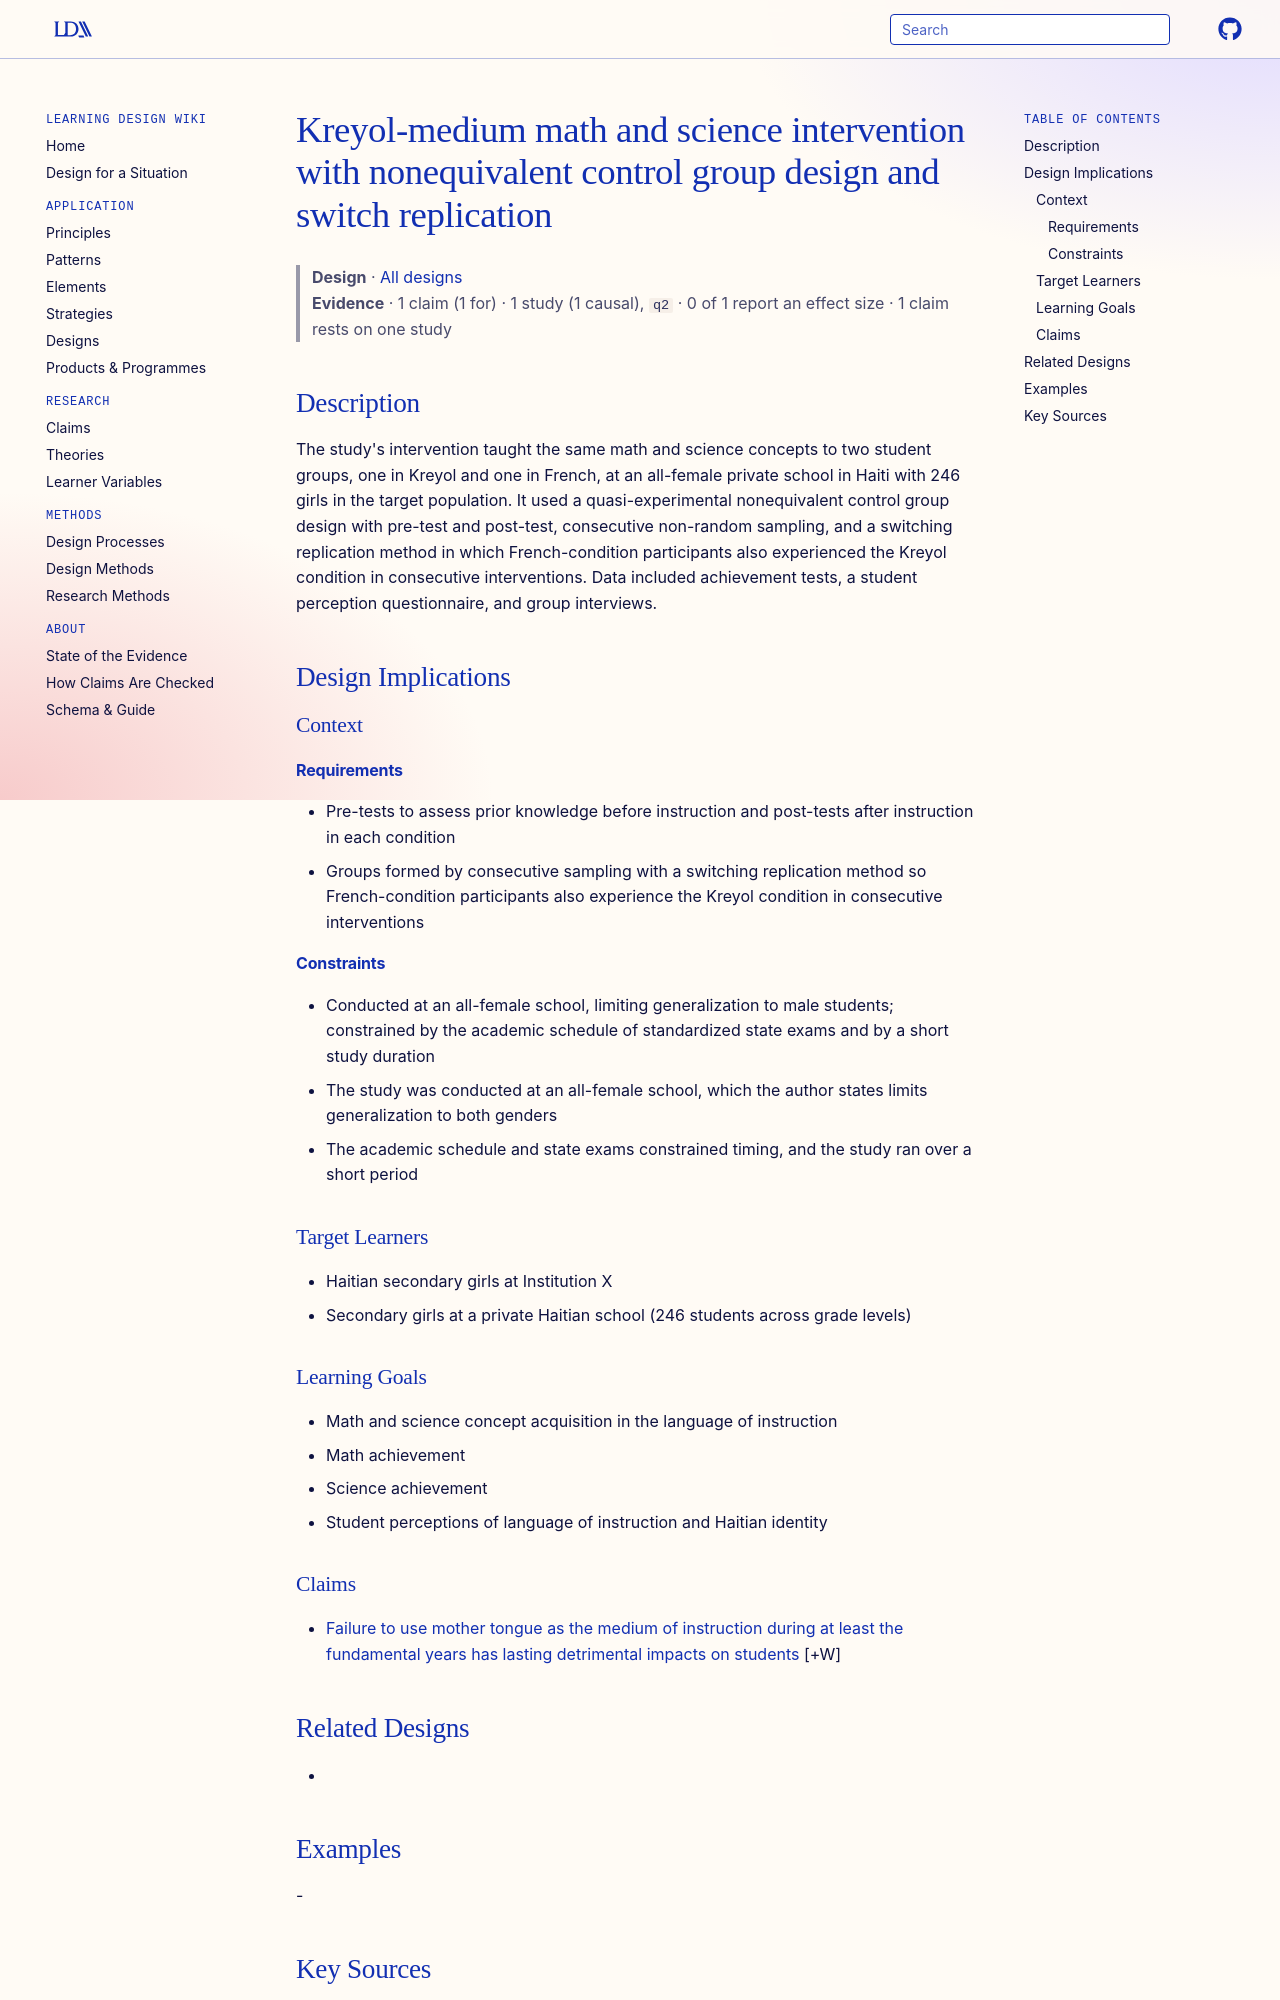

repository: Learning-Design-Alliance/learning-wiki · page: designs/kreyol-intervention-nonequivalent-switch-replication/index.html · generator: mkdocs

---
type: design
id: kreyol-intervention-nonequivalent-switch-replication
aliases: [kreyol-medium-math-science-intervention]
title: Kreyol-medium math and science intervention with nonequivalent control group design and switch replication
description: "The study's intervention taught the same math and science concepts to two student groups, one in Kreyol and one in French, at an all-female private school in Haiti with 246 girls in the target population."
status: review
generated:
  by: "process:settle-candidates"
  at: 2026-11-02
sources:
  - id: behrmann-2018
    resource: "https://www.istes.org"
    title: "Behrmann, T. (2018). Evaluating the effects of mother tongue on math and science instruction. I. Sahin & T. Shelley (Eds.). Monument, CO, USA: ISTES Organization. https://www.istes.org"
    author: Behrmann, T
---

# Kreyol-medium math and science intervention with nonequivalent control group design and switch replication

> **Design** · [All designs](index.md)
> **Evidence** · 1 claim (1 for) · 1 study (1 causal), `q2` · 0 of 1 report an effect size · 1 claim rests on one study

## Description
The study's intervention taught the same math and science concepts to two student groups, one in Kreyol and one in French, at an all-female private school in Haiti with 246 girls in the target population. It used a quasi-experimental nonequivalent control group design with pre-test and post-test, consecutive non-random sampling, and a switching replication method in which French-condition participants also experienced the Kreyol condition in consecutive interventions. Data included achievement tests, a student perception questionnaire, and group interviews.

## Design Implications

### Context
#### Requirements
- Pre-tests to assess prior knowledge before instruction and post-tests after instruction in each condition
- Groups formed by consecutive sampling with a switching replication method so French-condition participants also experience the Kreyol condition in consecutive interventions
#### Constraints
- Conducted at an all-female school, limiting generalization to male students; constrained by the academic schedule of standardized state exams and by a short study duration
- The study was conducted at an all-female school, which the author states limits generalization to both genders
- The academic schedule and state exams constrained timing, and the study ran over a short period

### Target Learners
- Haitian secondary girls at Institution X
- Secondary girls at a private Haitian school (246 students across grade levels)

### Learning Goals
- Math and science concept acquisition in the language of instruction
- Math achievement
- Science achievement
- Student perceptions of language of instruction and Haitian identity

### Claims

- [Failure to use mother tongue as the medium of instruction during at least the fundamental years has lasting detrimental impacts on students](../claims/mother-tongue-fundamental-years-detrimental-impact.md) [+W]

## Related Designs
- 

## Examples
-

## Key Sources
- Behrmann, T. (2018). Evaluating the effects of mother tongue on math and science instruction. I. Sahin & T. Shelley (Eds.). Monument, CO, USA: ISTES Organization. https://www.istes.org
- Behrmann, T. (2018). Evaluating the effects of mother tongue on math and science instruction. Monument, CO, USA: ISTES Organization. https://www.istes.org

<!-- merged 2026-11-02 from designs/kreyol-medium-math-science-intervention ("Kreyol-medium math and science intervention with a nonequivalent control group pre-test/post-test design and switching replication"), a duplicate of this page: its body as it stood. Its bullets this page lacked were added above.

# Kreyol-medium math and science intervention with a nonequivalent control group pre-test/post-test design and switching replication

> **Design** · [All designs](index.md)

## Description
The intervention taught the same math and science concepts to two groups of Haitian students, one in Kreyol and one in French, with the researcher as sole instructor. The article states: "This study was a quasi -experimental research, which used the nonequivalent control group design with pre -test and post -test for an experimental an d control group." Students completed pre-tests before and post-tests after instruction, and a student perception questionnaire on learning in each language. The target population was 246 girls at a private school in Haiti, sampled by consecutive sampling.

## Design Implications

### Context
